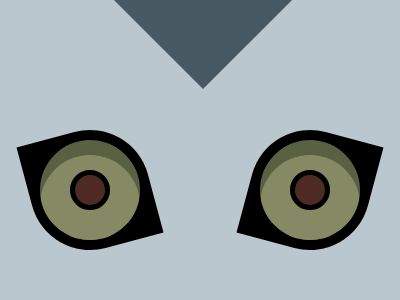

Here is a drawing made with CSS. Write the source that renders it.

<div class="a"></div>
<div class="b">
  <div class="c"></div>
  <div class="d">
    <div class="e"></div>
  </div>
  <div class="f"></div>
</div>
<style>
  * {
    background: #BAC7CE;
    position: absolute;
  }
  .a {
    background: #475862;
    top: -100px;
    left: 120px;
    width: 150px;
    height: 150px;
    transform: rotate(45deg);
  }
  .b {
    top: 122px;
    left: 242px;
    position: relative;
    -webkit-box-reflect: left 100px;
  }
  .c {
    width: 120px;
    height: 120px;
    border-top-left-radius: 60px;
    border-bottom-right-radius: 60px;
    transform: rotate(15deg);
    background: #000;
  }
  .d {
    width: 100px;
    height: 100px;
    top: 10px;
    left: 10px;
    background: #5A6042;
    border-radius: 50%;
    overflow: hidden;
  }
  .e {
    width: 100px;
    height: 100px;
    top: 15px;
    left: 0px;
    border-radius: 50%;
    background: #868A64;
  }
  .f {
    background: #4E2B24;
    width: 30px;
    height: 30px;
    top: 40px;
    left: 40px;
    border: 5px solid black;
    border-radius: 50%;
  }
</style>
